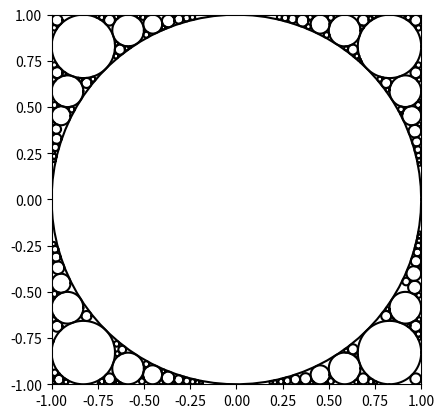

The matplotlib source for this figure:
# Built by Jurio. on 3/8/2020
# [redacted]
# 使用了python的scipy库中的优化函数，对圆心坐标进行优化
# 找到了一定轮廓下最大内切圆的圆心，并通过循环直到找到m个圆的数据

import random
import math
import numpy as np
import matplotlib.pyplot as plt
from scipy.optimize import minimize


class MaxCircle:

    # 构造函数
    def __init__(self, x, y, r):
        self.x = x
        self.y = y
        self.r = abs(r)

    # 输出最大圆的信息
    def print_circle(self):
        print('圆心:({},{}), 半径:{}\t'.format(self.x, self.y, self.r))

    # 判断是否处于正方形内
    def if_in_range(self):
        left = abs(self.x - self.r)
        right = abs(self.x + self.r)
        upper = abs(self.y + self.r)
        lower = abs(self.y - self.r)
        if max(left, right, upper, lower) > 1:
            return False
        else:
            return True

    # 判断该圆的圆心是否在其他的圆内
    def if_inside(self, c_list):
        if len(c_list) == 0:
            return False
        else:
            i = False
            for c in c_list:
                c_1 = complex(c.x, c.y)
                r_1 = c.r
                dis = abs(complex(self.x, self.y) - c_1)
                if dis <= r_1:
                    i += True
                    break
                else:
                    i += False
            return i

    # 计算两个圆之间的距离
    def distance(self, temp):
        return abs(complex(self.x, self.y) - complex(temp.x, temp.y)) - (self.r + temp.r)

    # 判断对象是否和temp是否重叠
    def if_cross(self, temp):
        d = self.distance(temp)
        if d < 0:
            return True
        elif d >= 0:
            return False

    # 若该圆符合条件则添加到列表
    def if_attend(self, c_list):
        # 判断该圆是否和列表中其他圆有重合部分
        if self.if_in_range():
            attend = True
            if len(c_list) == 0:
                c_list.append(self)
                return True
            else:
                attend = not self.if_inside(c_list)
                for c in c_list:
                    attend = attend and not self.if_cross(c)

                if attend:
                    c_list.append(self)
                    return True
                else:
                    return False
        else:
            return False


# 计算目前区域内圆的最大半径
def max_r(temp, c_list):
    r_list = [1 - temp.x, temp.x + 1, 1 - temp.y, temp.y + 1]
    if not len(c_list) == 0:
        for c in c_list:
            r = c.distance(temp) + temp.r
            r_list.append(r)
    return min(r_list)


# 绘图函数
def plot_result(c_list):
    plt.figure()
    plt.axes().set_aspect('equal')
    plt.xlim([-1, 1])
    plt.ylim([-1, 1])
    theta = np.linspace(0, 2 * np.pi, 90)
    for c in c_list:
        plt.plot(c.x + c.r * np.cos(theta), c.y + c.r * np.sin(theta), 'k')
    plt.show()


# 优化函数
def optimize_func(c_list):
    return lambda x: 1 - max_r(MaxCircle(x[0], x[1], 0), c_list)


# 寻找在给定圆的数量m时圆的列表
def find_max_c_list(c_num):
    c_list = []
    # 向列表中添加新圆，直到总数符合要求
    while len(c_list) < c_num:
        cir_in_list = len(c_list)
        mod = (cir_in_list + 1) % 4
        if cir_in_list == 0:
            x = 0
            y = 0
        else:
            if mod == 0:
                x = random.uniform(0, 1)
                y = random.uniform(0, 1)
            elif mod == 1:
                x = random.uniform(-1, 0)
                y = random.uniform(0, 1)
            elif mod == 2:
                x = random.uniform(-1, 0)
                y = random.uniform(-1, 0)
            elif mod == 3:
                x = random.uniform(0, 1)
                y = random.uniform(-1, 0)
        c = MaxCircle(x, y, 0)
        max_c = minimize(optimize_func(c_list), (c.x, c.y), method='SLSQP')
        c.x = float(max_c.x[0])
        c.y = float(max_c.x[1])
        c.r = max_r(c, c_list)
        c.if_attend(c_list)
    return c_list


# 计算所有圆的r^2之和
def total_r2(c_list):
    r2 = 0
    for c in c_list:
        r2 += math.pow(c.r, 2)
    return r2


if __name__ == "__main__":
    m = 200
    c_list = find_max_c_list(m)
    R2 = total_r2(c_list)
    print("所有圆半径平方和的最大值为\t", R2)
    for c in c_list:
        c.print_circle()
    plot_result(c_list)
